Run: headless pygame with SDL's dummy video driver; simulated clock (each Clock.tick advances the game by its frame time, no real sleeping); random seed 0; keys injected as events and as key.get_pressed() state; no mouse input.
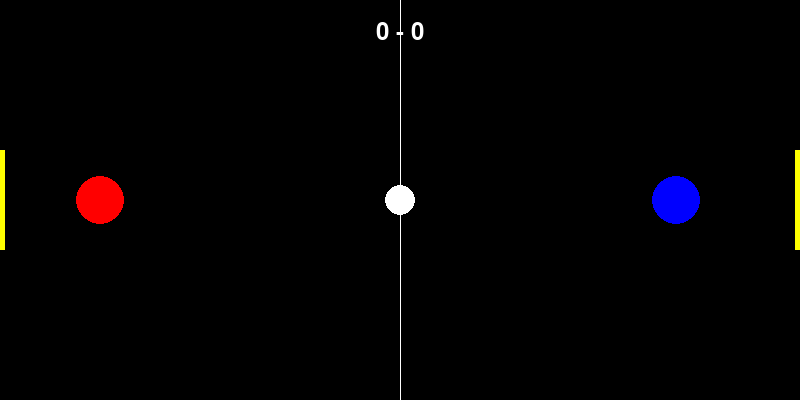
Frame 1 of 4 · flips 1–60 · no input
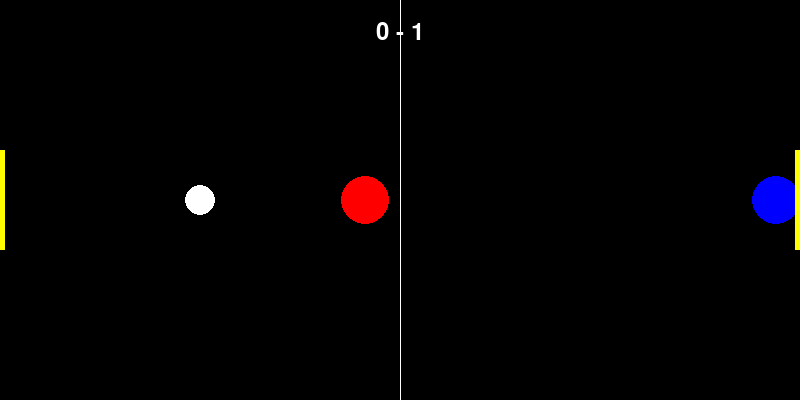
Frame 2 of 4 · flips 61–180 · tapped SPACE, RETURN · held RIGHT (→), D
Frame 3 of 4 · flips 181–300 · held DOWN (↓), S · screen unchanged from frame 2, image omitted
Frame 4 of 4 · flips 301–420 · held LEFT (←), A, UP (↑), W · screen unchanged from frame 3, image omitted

The pygame program that drew these frames:

import pygame
import sys
import math

# Initialize pygame
pygame.init()

# Constants
WIDTH, HEIGHT = 800, 400
WHITE = (255, 255, 255)
BLACK = (0, 0, 0)
RED = (255, 0, 0)
BLUE = (0, 0, 255)
FPS = 60
GOAL_COLOR = (255, 255, 0)  # Yellow
GOAL_WIDTH = 5
GOAL_HEIGHT = 100
PADDLE_RADIUS = 24
PUCK_RADIUS = 15
PUCK_SPEED_INCREMENT = 1.1
INITIAL_PUCK_SPEED = 5
paddle_speed = 5  # Paddle movement speed

# Game setup
screen = pygame.display.set_mode((WIDTH, HEIGHT))
pygame.display.set_caption('Air Hockey')

# Initialize paddles
paddle1 = pygame.Rect(100 - PADDLE_RADIUS, HEIGHT // 2 - PADDLE_RADIUS, PADDLE_RADIUS * 2, PADDLE_RADIUS * 2)
paddle2 = pygame.Rect(WIDTH - 100 - PADDLE_RADIUS * 2, HEIGHT // 2 - PADDLE_RADIUS, PADDLE_RADIUS * 2, PADDLE_RADIUS * 2)

# Initialize puck
puck = pygame.Rect(WIDTH // 2 - PUCK_RADIUS, HEIGHT // 2 - PUCK_RADIUS, PUCK_RADIUS * 2, PUCK_RADIUS * 2)
puck_speed_x = 0
puck_speed_y = 0

# Score setup
player1_score = 0
player2_score = 0
font = pygame.font.SysFont(None, 36)

# Game state
kickoff = True
losing_player = None

def draw():
    screen.fill(BLACK)
    
    # Draw paddles
    pygame.draw.circle(screen, RED, paddle1.center, PADDLE_RADIUS)
    pygame.draw.circle(screen, BLUE, paddle2.center, PADDLE_RADIUS)
    
    # Draw puck
    pygame.draw.ellipse(screen, WHITE, puck)
    
    # Draw center line
    pygame.draw.aaline(screen, WHITE, (WIDTH // 2, 0), (WIDTH // 2, HEIGHT))
    
    # Draw goals
    pygame.draw.rect(screen, GOAL_COLOR, (0, HEIGHT // 2 - GOAL_HEIGHT // 2, GOAL_WIDTH, GOAL_HEIGHT))
    pygame.draw.rect(screen, GOAL_COLOR, (WIDTH - GOAL_WIDTH, HEIGHT // 2 - GOAL_HEIGHT // 2, GOAL_WIDTH, GOAL_HEIGHT))
    
    # Draw scores
    score_text = font.render(f"{player1_score} - {player2_score}", True, WHITE)
    screen.blit(score_text, (WIDTH // 2 - score_text.get_width() // 2, 20))
    
    pygame.display.flip()

def handle_paddle_movement():
    keys = pygame.key.get_pressed()
    
    # Player 1 (WASD controls)
    if keys[pygame.K_w] and paddle1.top > 0:
        paddle1.y -= paddle_speed
    if keys[pygame.K_s] and paddle1.bottom < HEIGHT:
        paddle1.y += paddle_speed
    if keys[pygame.K_a] and paddle1.left > 0:
        paddle1.x -= paddle_speed
    if keys[pygame.K_d] and paddle1.right < WIDTH // 2 - PUCK_RADIUS:
        paddle1.x += paddle_speed
    
    # Player 2 (Arrow keys)
    if keys[pygame.K_UP] and paddle2.top > 0:
        paddle2.y -= paddle_speed
    if keys[pygame.K_DOWN] and paddle2.bottom < HEIGHT:
        paddle2.y += paddle_speed
    if keys[pygame.K_LEFT] and paddle2.left > WIDTH // 2 + PUCK_RADIUS:
        paddle2.x -= paddle_speed
    if keys[pygame.K_RIGHT] and paddle2.right < WIDTH:
        paddle2.x += paddle_speed

def handle_puck_movement():
    global puck_speed_x, puck_speed_y, player1_score, player2_score, kickoff, losing_player
    
    puck.x += puck_speed_x
    puck.y += puck_speed_y
    
    # Collision with top and bottom walls
    if puck.top <= 0 or puck.bottom >= HEIGHT:
        puck_speed_y = -puck_speed_y
    
    # Check collision with paddles
    if paddle_collision(paddle1):
        reflect_puck(paddle1)
    elif paddle_collision(paddle2):
        reflect_puck(paddle2)
    
    # Goal scoring
    if puck.left <= 0 and HEIGHT // 2 - GOAL_HEIGHT // 2 < puck.centery < HEIGHT // 2 + GOAL_HEIGHT // 2:
        player2_score += 1
        kickoff = True
        losing_player = 1  # Player 1 conceded a goal
    elif puck.right >= WIDTH and HEIGHT // 2 - GOAL_HEIGHT // 2 < puck.centery < HEIGHT // 2 + GOAL_HEIGHT // 2:
        player1_score += 1
        kickoff = True
        losing_player = 2  # Player 2 conceded a goal
    elif puck.left <= 0 or puck.right >= WIDTH:  # Bounce back if not in goal
        puck_speed_x = -puck_speed_x

def paddle_collision(paddle):
    distance = math.hypot(puck.centerx - paddle.centerx, puck.centery - paddle.centery)
    return distance < PADDLE_RADIUS + PUCK_RADIUS

def reflect_puck(paddle):
    global puck_speed_x, puck_speed_y
    angle = math.atan2(puck.centery - paddle.centery, puck.centerx - paddle.centerx)
    
    # Reflect puck based on the angle of collision
    speed = math.hypot(puck_speed_x, puck_speed_y) * PUCK_SPEED_INCREMENT
    puck_speed_x = math.cos(angle) * speed
    puck_speed_y = math.sin(angle) * speed
    
    # Ensure the puck moves away from the paddle
    if puck.centerx < paddle.centerx:
        puck_speed_x = -abs(puck_speed_x)
    else:
        puck_speed_x = abs(puck_speed_x)

def reset_puck():
    global puck_speed_x, puck_speed_y, losing_player
    puck_speed_x = 0
    puck_speed_y = 0

    # Position the puck in the court of the player who conceded the goal
    if losing_player == 1:
        puck.x = WIDTH // 4 - PUCK_RADIUS
    elif losing_player == 2:
        puck.x = 3 * WIDTH // 4 - PUCK_RADIUS
    puck.y = HEIGHT // 2 - PUCK_RADIUS

def play():
    global kickoff , puck_speed_x , puck_speed_y
    clock = pygame.time.Clock()
    
    while True:
        for event in pygame.event.get():
            if event.type == pygame.QUIT:
                pygame.quit()
                sys.exit()
            # Kickoff the puck when the player presses the spacebar
            if event.type == pygame.KEYDOWN and event.key == pygame.K_SPACE and kickoff:
                puck_speed_x = INITIAL_PUCK_SPEED if losing_player == 1 else -INITIAL_PUCK_SPEED
                puck_speed_y = 5
                kickoff = False
        
        if kickoff:
            reset_puck()
            draw()
            continue
        handle_paddle_movement()
        handle_puck_movement()
        draw()
        
        clock.tick(FPS)

if __name__ == "__main__":
    play()
